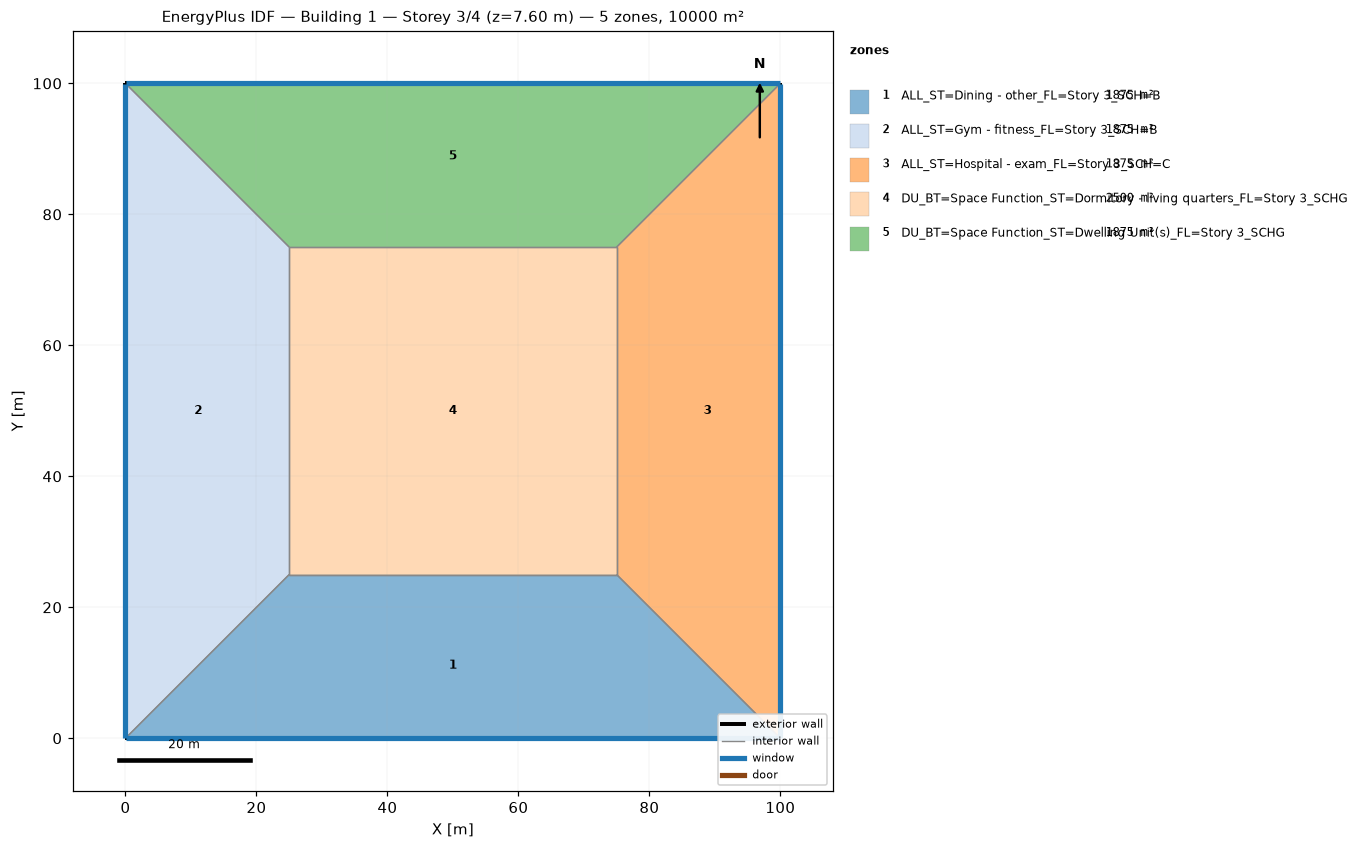
=== STOREY PLAN SPEC (per zone: floor XY polygon, exterior-wall plan segments, windows/doors) ===
zone 1: ALL_ST=Dining - other_FL=Story 3_SCH=B  (1875.0 m²)
  floor: (100.00, 0.00) (0.00, 0.00) (25.00, 25.00) (75.00, 25.00)
  exterior wall: (0.00, 0.00) – (100.00, 0.00)  [100.0 m]
    window: (0.03, 0.00) – (99.97, 0.00)  [95.0 m²]
  interior walls: 3
zone 2: ALL_ST=Gym - fitness_FL=Story 3_SCH=B  (1875.0 m²)
  floor: (0.00, 0.00) (0.00, 100.00) (25.00, 75.00) (25.00, 25.00)
  exterior wall: (0.00, 100.00) – (0.00, 0.00)  [100.0 m]
    window: (0.00, 99.97) – (0.00, 0.03)  [95.0 m²]
  interior walls: 3
zone 3: ALL_ST=Hospital - exam_FL=Story 3_SCH=C  (1875.0 m²)
  floor: (100.00, 100.00) (100.00, 0.00) (75.00, 25.00) (75.00, 75.00)
  exterior wall: (100.00, 0.00) – (100.00, 100.00)  [100.0 m]
    window: (100.00, 0.03) – (100.00, 99.97)  [95.0 m²]
  interior walls: 3
zone 4: DU_BT=Space Function_ST=Dormitory - living quarters_FL=Story 3_SCHG  (2500.0 m²)
  floor: (25.00, 25.00) (25.00, 75.00) (75.00, 75.00) (75.00, 25.00)
  interior walls: 4
zone 5: DU_BT=Space Function_ST=Dwelling Unit(s)_FL=Story 3_SCHG  (1875.0 m²)
  floor: (0.00, 100.00) (100.00, 100.00) (75.00, 75.00) (25.00, 75.00)
  exterior wall: (100.00, 100.00) – (0.00, 100.00)  [100.0 m]
    window: (99.97, 100.00) – (0.03, 100.00)  [95.0 m²]
  interior walls: 3

=== DERIVED (storey summary) ===
Building: Building 1
Storey: 3 of 4  (floor level z = 7.60 m)
Storey gross floor area: 10000.0 m²
Zones on this storey: 5
  - ALL_ST=Dining - other_FL=Story 3_SCH=B: floor 1875.0 m²; exterior wall 100.0 m (380.0 m²); 1 window(s) 95.0 m²; WWR 25.0%
  - ALL_ST=Gym - fitness_FL=Story 3_SCH=B: floor 1875.0 m²; exterior wall 100.0 m (380.0 m²); 1 window(s) 95.0 m²; WWR 25.0%
  - ALL_ST=Hospital - exam_FL=Story 3_SCH=C: floor 1875.0 m²; exterior wall 100.0 m (380.0 m²); 1 window(s) 95.0 m²; WWR 25.0%
  - DU_BT=Space Function_ST=Dormitory - living quarters_FL=Story 3_SCHG: floor 2500.0 m²
  - DU_BT=Space Function_ST=Dwelling Unit(s)_FL=Story 3_SCHG: floor 1875.0 m²; exterior wall 100.0 m (380.0 m²); 1 window(s) 95.0 m²; WWR 25.0%
Zone adjacency (shared interzone walls):
  - ALL_ST=Dining - other_FL=Story 3_SCH=B ↔ ALL_ST=Gym - fitness_FL=Story 3_SCH=B
  - ALL_ST=Dining - other_FL=Story 3_SCH=B ↔ ALL_ST=Hospital - exam_FL=Story 3_SCH=C
  - ALL_ST=Dining - other_FL=Story 3_SCH=B ↔ DU_BT=Space Function_ST=Dormitory - living quarters_FL=Story 3_SCHG
  - ALL_ST=Gym - fitness_FL=Story 3_SCH=B ↔ DU_BT=Space Function_ST=Dormitory - living quarters_FL=Story 3_SCHG
  - ALL_ST=Gym - fitness_FL=Story 3_SCH=B ↔ DU_BT=Space Function_ST=Dwelling Unit(s)_FL=Story 3_SCHG
  - ALL_ST=Hospital - exam_FL=Story 3_SCH=C ↔ DU_BT=Space Function_ST=Dormitory - living quarters_FL=Story 3_SCHG
  - ALL_ST=Hospital - exam_FL=Story 3_SCH=C ↔ DU_BT=Space Function_ST=Dwelling Unit(s)_FL=Story 3_SCHG
  - DU_BT=Space Function_ST=Dormitory - living quarters_FL=Story 3_SCHG ↔ DU_BT=Space Function_ST=Dwelling Unit(s)_FL=Story 3_SCHG